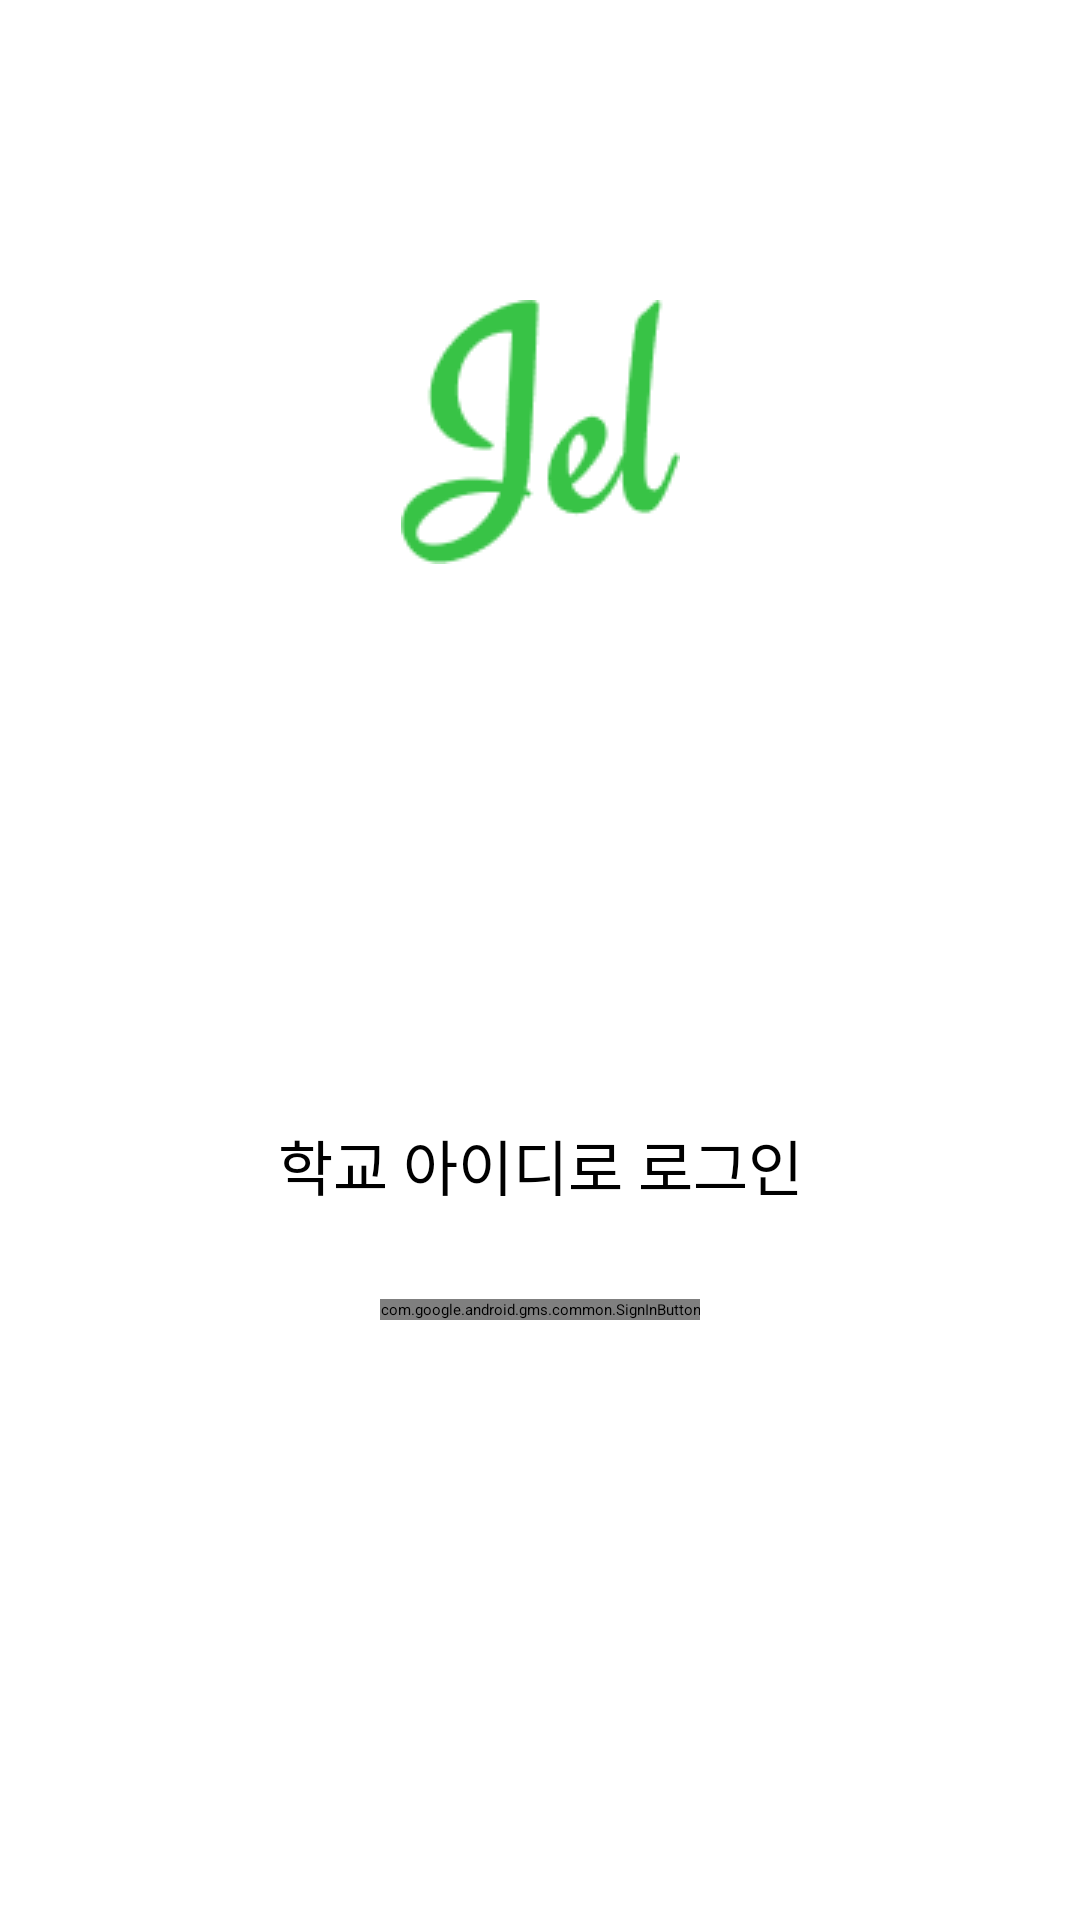

Android layout source for this screen:
<!-- AndroidManifest.xml: application theme Theme.Jel.SplashIcon -->
<!-- res/layout/activity_login.xml -->
<?xml version="1.0" encoding="utf-8"?>
<layout xmlns:android="http://schemas.android.com/apk/res/android"
    xmlns:app="http://schemas.android.com/apk/res-auto"
    xmlns:tools="http://schemas.android.com/tools">

    <data>
        <variable
            name="activity"
            type="org.gsm.jel.view.activity.LoginActivity" />
    </data>

    <androidx.constraintlayout.widget.ConstraintLayout
        android:layout_width="match_parent"
        android:layout_height="match_parent"
        tools:context=".view.activity.LoginActivity">


        <LinearLayout
            android:id="@+id/topLayout"
            android:layout_width="wrap_content"
            android:layout_height="wrap_content"
            android:layout_marginTop="100dp"
            android:background="@drawable/logo"
            android:orientation="horizontal"
            app:layout_constraintEnd_toEndOf="parent"
            app:layout_constraintStart_toStartOf="parent"
            app:layout_constraintTop_toTopOf="parent" />

        <TextView
            android:layout_width="wrap_content"
            android:layout_height="wrap_content"
            android:layout_marginBottom="30dp"
            android:text="학교 아이디로 로그인"
            android:textColor="@color/black"
            android:textSize="20sp"
            app:layout_constraintBottom_toTopOf="@+id/login_google"
            app:layout_constraintEnd_toEndOf="parent"
            app:layout_constraintStart_toStartOf="parent" />

        <com.google.android.gms.common.SignInButton
            android:id="@+id/login_google"
            android:layout_width="wrap_content"
            android:layout_height="wrap_content"
            android:layout_marginBottom="200dp"
            app:layout_constraintBottom_toBottomOf="parent"
            app:layout_constraintEnd_toEndOf="parent"
            app:layout_constraintStart_toStartOf="parent" />


    </androidx.constraintlayout.widget.ConstraintLayout>
</layout>
<!-- resources referenced by this layout -->
<resources>
  <color name="black">#FF000000</color>
  <!-- drawable logo: png bitmap (drawable-v24, 3287 bytes) -->
  <style name="Theme.Jel.SplashIcon" parent="Theme.SplashScreen">
          <item name="windowSplashScreenBackground">@color/splash_back</item>
          <item name="windowSplashScreenAnimatedIcon">@drawable/splash</item>
          <item name="postSplashScreenTheme">@style/Theme.Jel</item>
          <item name="android:statusBarColor">@color/white</item>
          <item name="android:navigationBarColor">@color/white</item>
          <item name="android:windowLightStatusBar">true</item>    </style>
  <color name="splash_back">#DAF3CB</color>
  <!-- drawable splash (drawable) -->
  <?xml version="1.0" encoding="utf-8"?>
  <layer-list xmlns:android="http://schemas.android.com/apk/res/android">
      <item
          android:drawable="@color/splash_back"
          />
      <item>
  
          <bitmap
              android:gravity="center"
              android:src="@drawable/logo"
              />
  
      </item>
  
  </layer-list>
  <style name="Theme.Jel" parent="Theme.MaterialComponents.DayNight.NoActionBar">
          
          <item name="colorPrimary">@color/purple_500</item>
          <item name="colorPrimaryVariant">@color/purple_700</item>
          <item name="colorOnPrimary">@color/white</item>
          
          <item name="colorSecondary">@color/teal_200</item>
          <item name="colorSecondaryVariant">@color/teal_700</item>
          <item name="colorOnSecondary">@color/black</item>
          
          <item name="android:statusBarColor" tools:targetApi="l">?attr/colorPrimaryVariant</item>
          
  
      </style>
  <color name="white">#FFFFFFFF</color>
  <color name="purple_500">#FF6200EE</color>
  <color name="purple_700">#FF3700B3</color>
  <color name="teal_200">#FF03DAC5</color>
  <color name="teal_700">#FF018786</color>
</resources>
